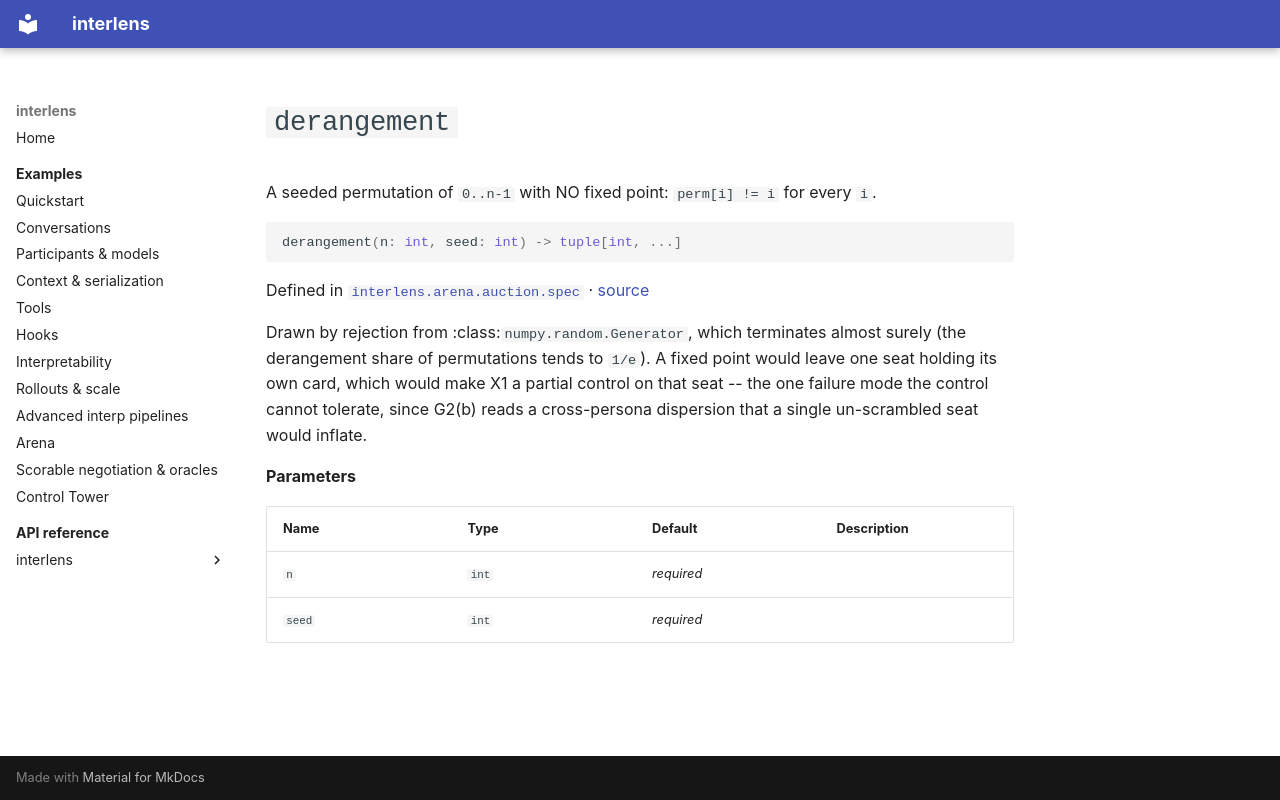

repository: Sid-MB/interlens · page: reference/interlens/arena/auction/spec/derangement/index.html · generator: mkdocs

# `derangement`

A seeded permutation of `0..n-1` with NO fixed point: `perm[i] != i` for every `i`.

```python
derangement(n: int, seed: int) -> tuple[int, ...]
```

Defined in [`interlens.arena.auction.spec`](index.md) · [source](https://github.com/Sid-MB/interlens/blob/main/src/interlens/arena/auction/spec.py#L827-L840)

Drawn by rejection from :class:`numpy.random.Generator`, which terminates almost surely (the derangement
share of permutations tends to `1/e`). A fixed point would leave one seat holding its own card, which
would make X1 a partial control on that seat -- the one failure mode the control cannot tolerate, since
G2(b) reads a cross-persona dispersion that a single un-scrambled seat would inflate.

**Parameters**

| Name | Type | Default | Description |
|---|---|---|---|
| `n` | `int` | *required* |  |
| `seed` | `int` | *required* |  |
